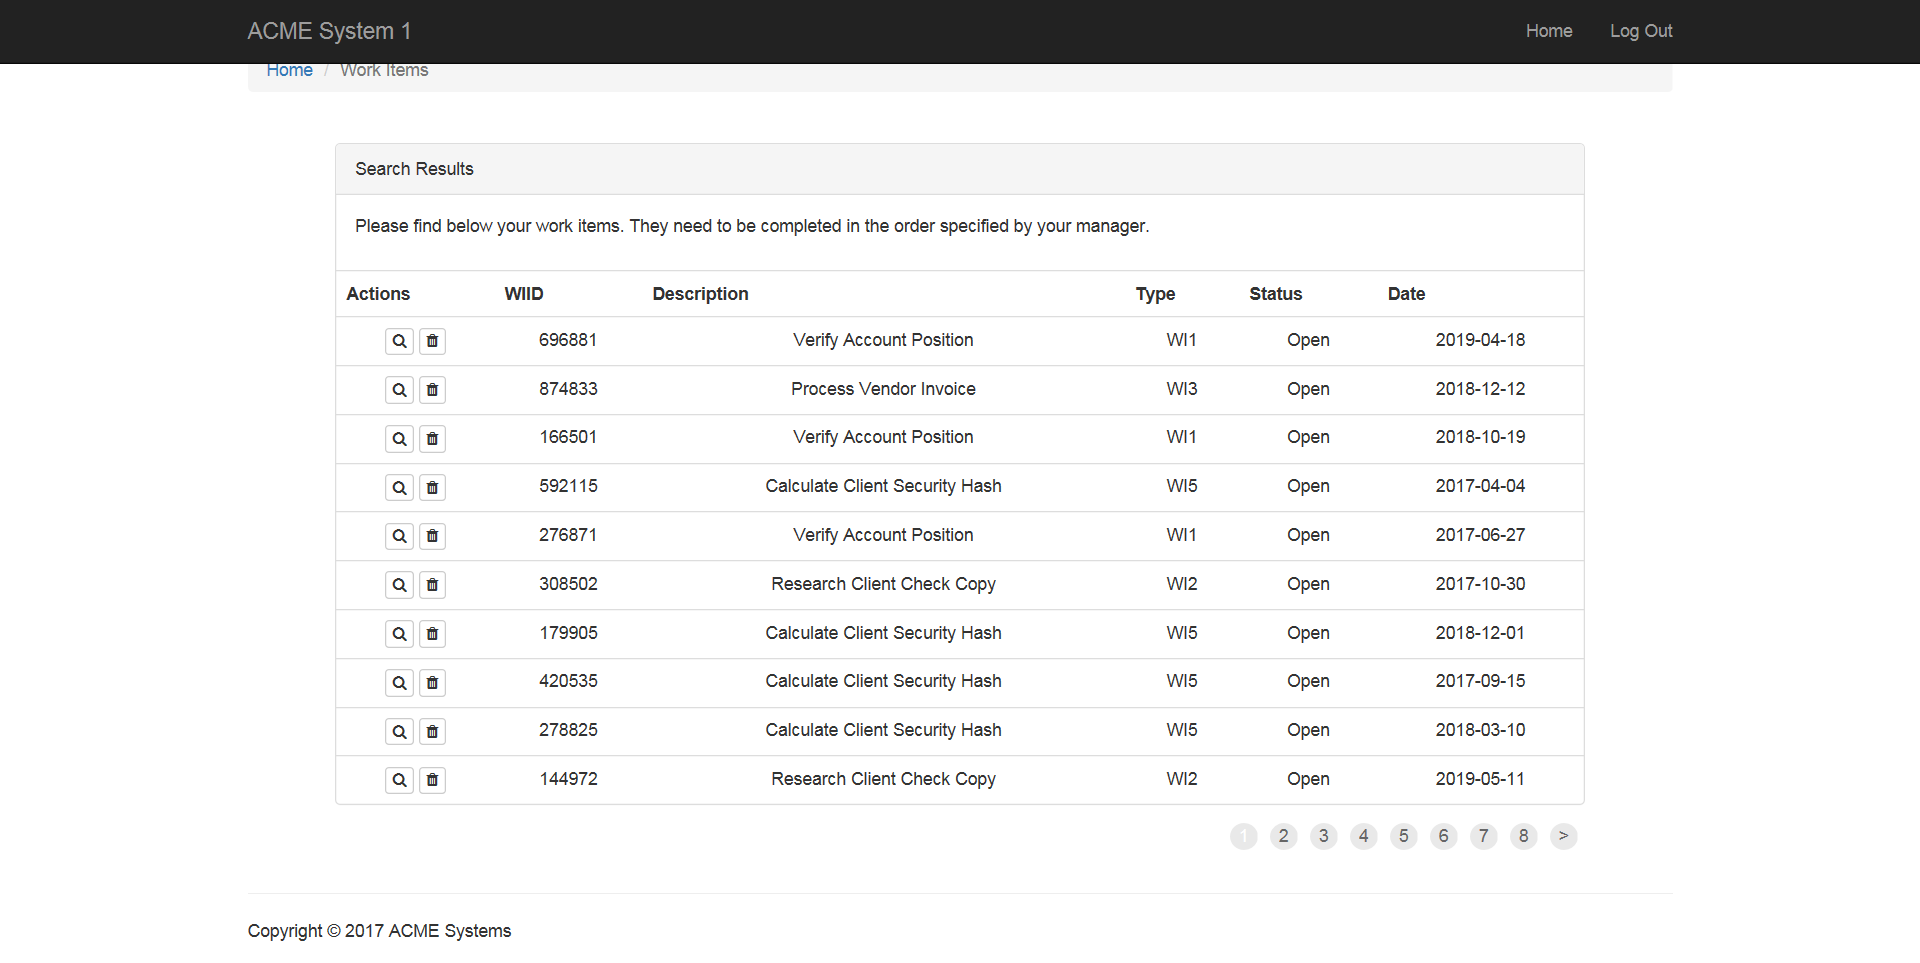
Task: Calculate Client Security Hash
Workflow: System1_ExtractWorkItem

Step 1: Attach Browser 'ACMESyste Page' in window 'ACME System 1 - Work Items'

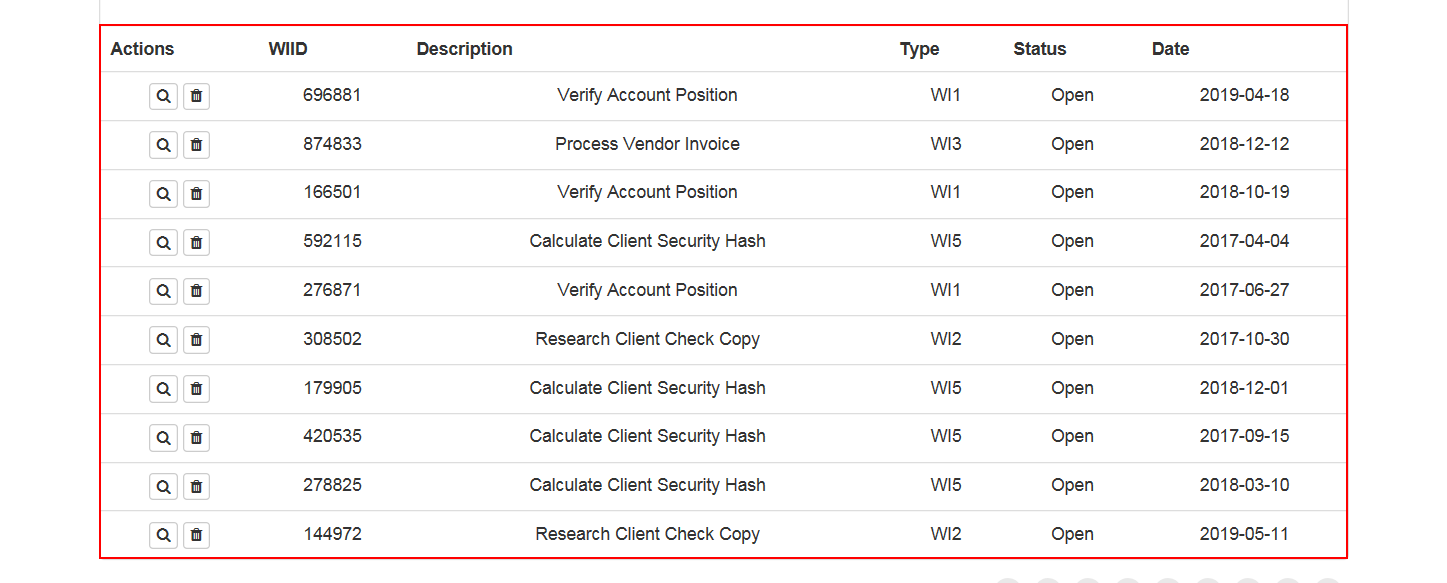
Step 2: get-text from the table